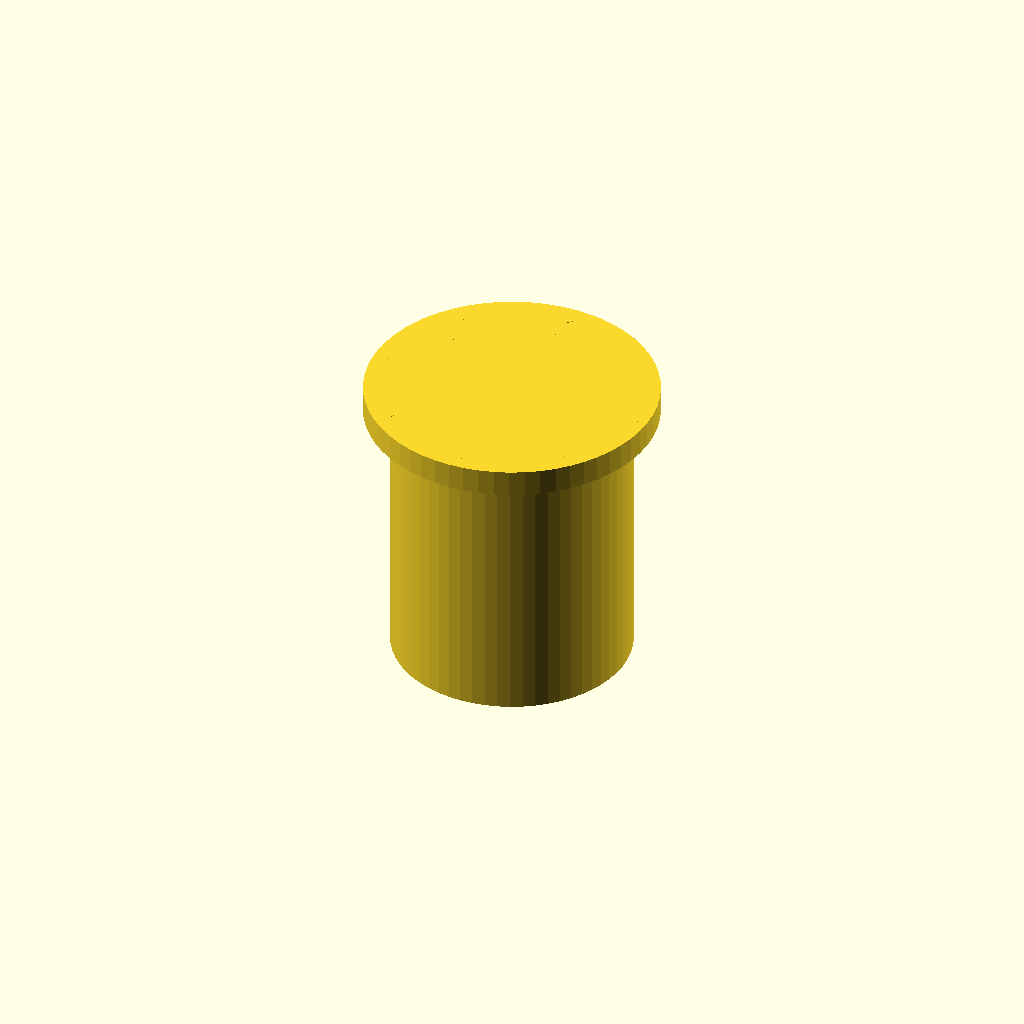
Cell 1: the model at its default parameters.
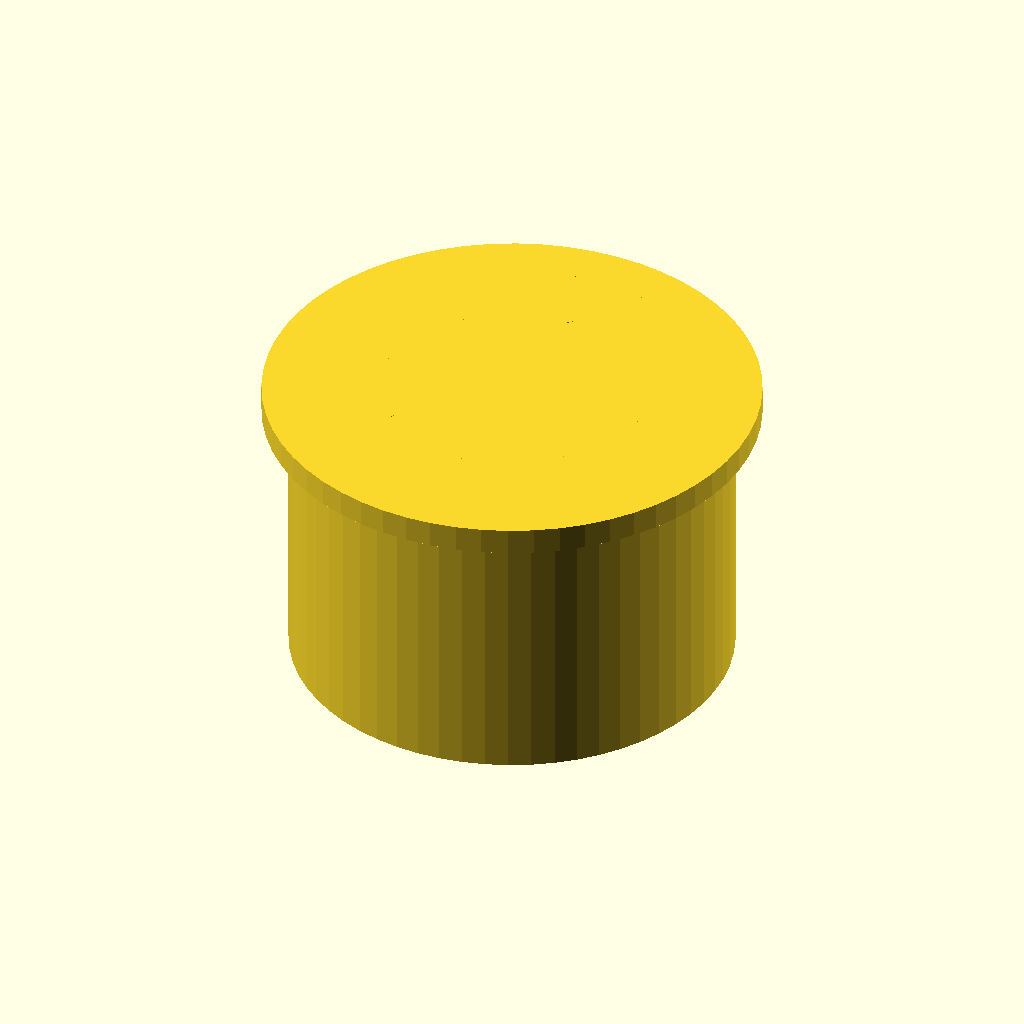
Cell 2 — D_INT set to 300, the other parameters unchanged.
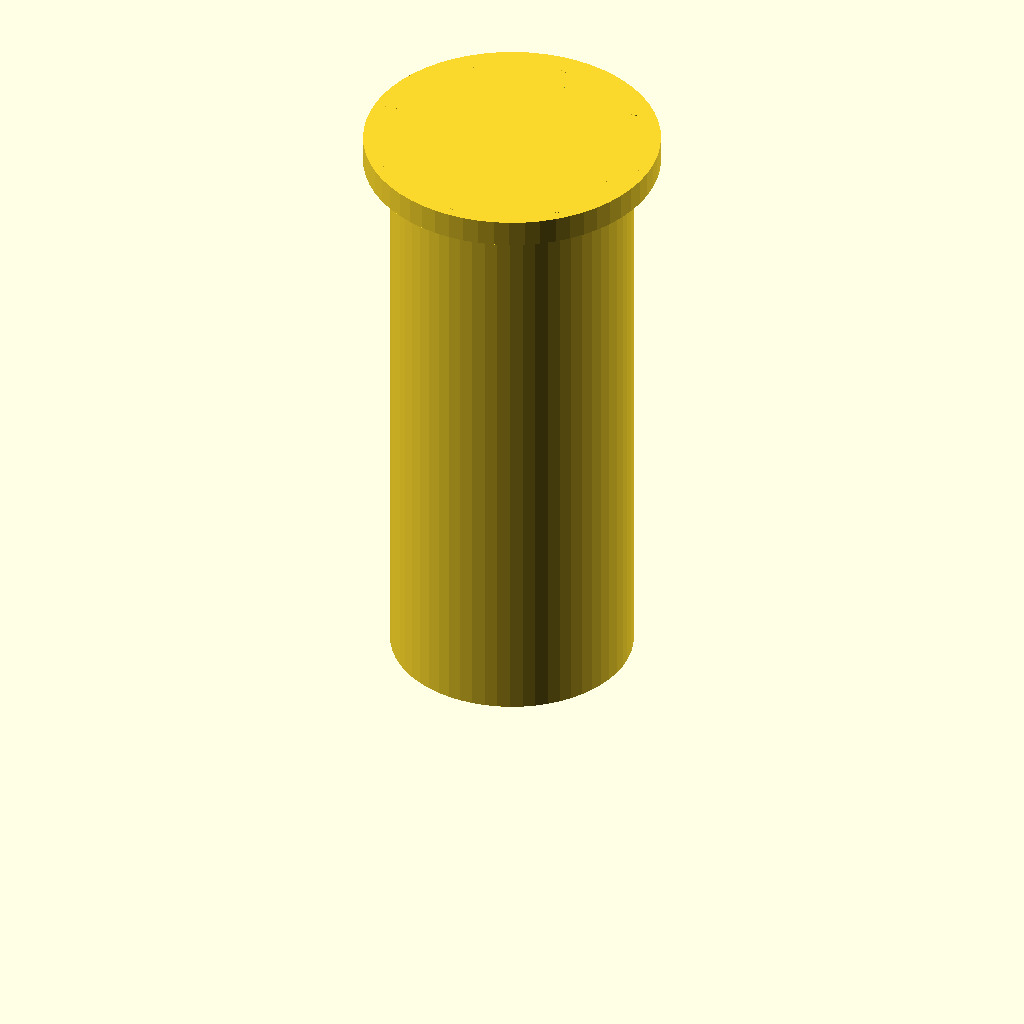
Cell 3: the same model with L_INT = 450.
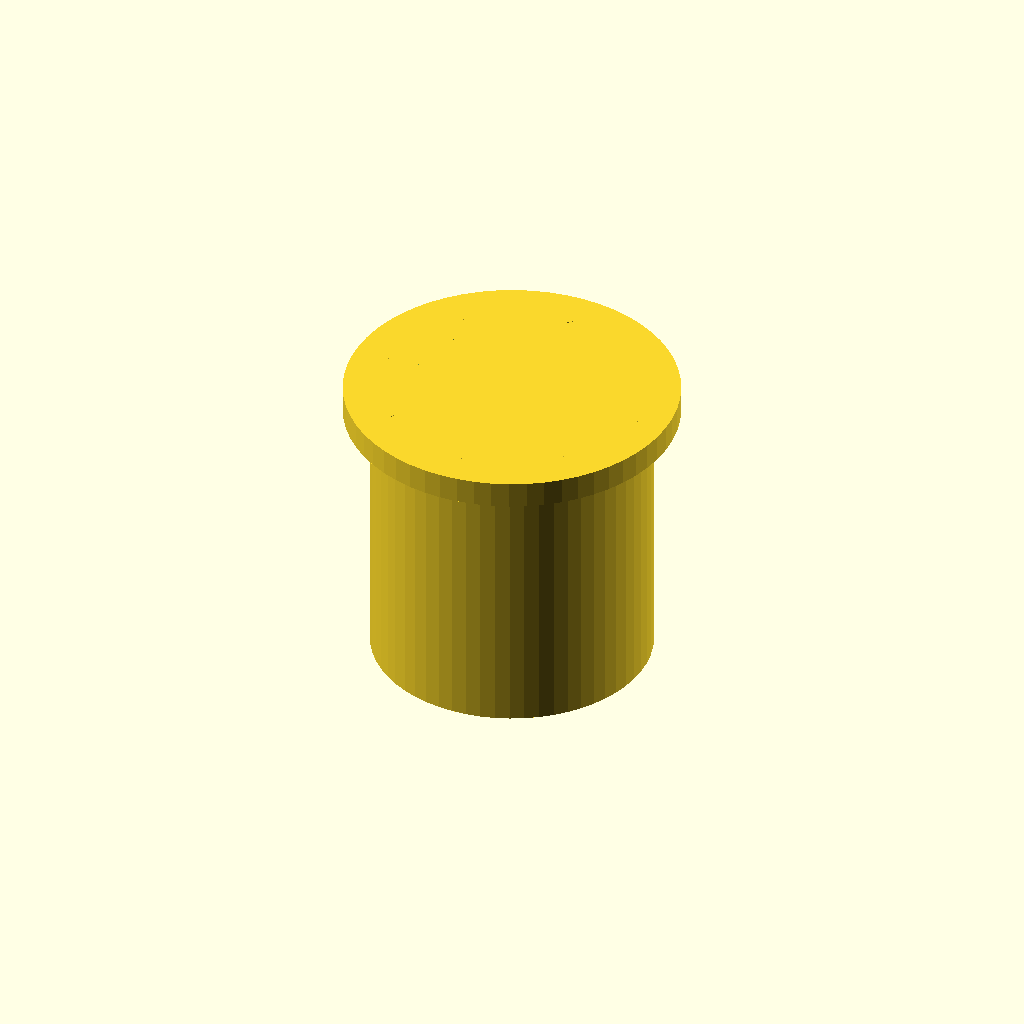
Cell 4: the same model with T_PARED = 30.
One fixed orthographic camera (rotation 55°, 0°, 25°; colour scheme Cornfield) for every cell.
Source of the model, 01_design/Reactor_vr1/Cuerpo_Reactor.scad:
// Cuerpo_Reactor.scad
// Unidades: milímetros (mm). Diseñado para 5 kg de MH.

// --- Parámetros de Diseño ---
D_INT = 150;      // Diámetro Interno (D)
L_INT = 225;      // Longitud Interna (L)
T_PARED = 15;     // Espesor de la pared para alta presión (ej. 30+ bar)
D_EXT = D_INT + 2*T_PARED; // Diámetro Exterior (180 mm)

// --- Parámetros de la Brida (Flange) ---
T_BRIDA = 20;     // Espesor de la brida para rigidez
D_BRIDA_EXT = D_EXT + 40; // Diámetro exterior de la brida (220 mm)
N_PERNOS = 8;     // Número de pernos M10
D_PERNO = 10.5;   // Diámetro del orificio del perno
PCD_BRIDA = 195;  // Diámetro del Círculo de Paso (Pitch Circle Diameter)

// ----------------------------------------------------------------------

module Brida() {
  // Cilindro de la brida
  cylinder(h = T_BRIDA, r = D_BRIDA_EXT / 2, $fn = 60);

  // Perforaciones de la brida para los pernos
  for (i = [0 : 360/N_PERNOS : 360 - (360/N_PERNOS)]) {
    rotate([0, 0, i]) {
      translate([PCD_BRIDA / 2, 0, -0.1]) {
        // El cilindro de la perforación debe atravesar la brida
        cylinder(h = T_BRIDA + 0.2, r = D_PERNO / 2, $fn = 20);
      }
    }
  }
}

module CuerpoReactor() {
  // 1. Cuerpo Principal (Tubo)
  difference() {
    // Cilindro Exterior
    cylinder(h = L_INT, r = D_EXT / 2, $fn = 60);

    // Vaciado Interno
    // NOTA: Se añade +0.1 a la altura para asegurar el vaciado completo en Z=0
    translate([0, 0, 0]) {
      cylinder(h = L_INT + 0.1, r = D_INT / 2, $fn = 60);
    }
  }

  // 2. Brida Superior (unida al cuerpo)
  // La brida se coloca en el extremo superior del cilindro (L_INT - T_BRIDA)
  translate([0, 0, L_INT - T_BRIDA]) { 
      Brida();
  }
}

// Visualización del Módulo
CuerpoReactor();
Customizer parameters (derived from the source; name, type, default, range or options):
D_INT: number, default 150
L_INT: number, default 225
T_PARED: number, default 15
T_BRIDA: number, default 20
N_PERNOS: number, default 8
D_PERNO: number, default 10.5
PCD_BRIDA: number, default 195
